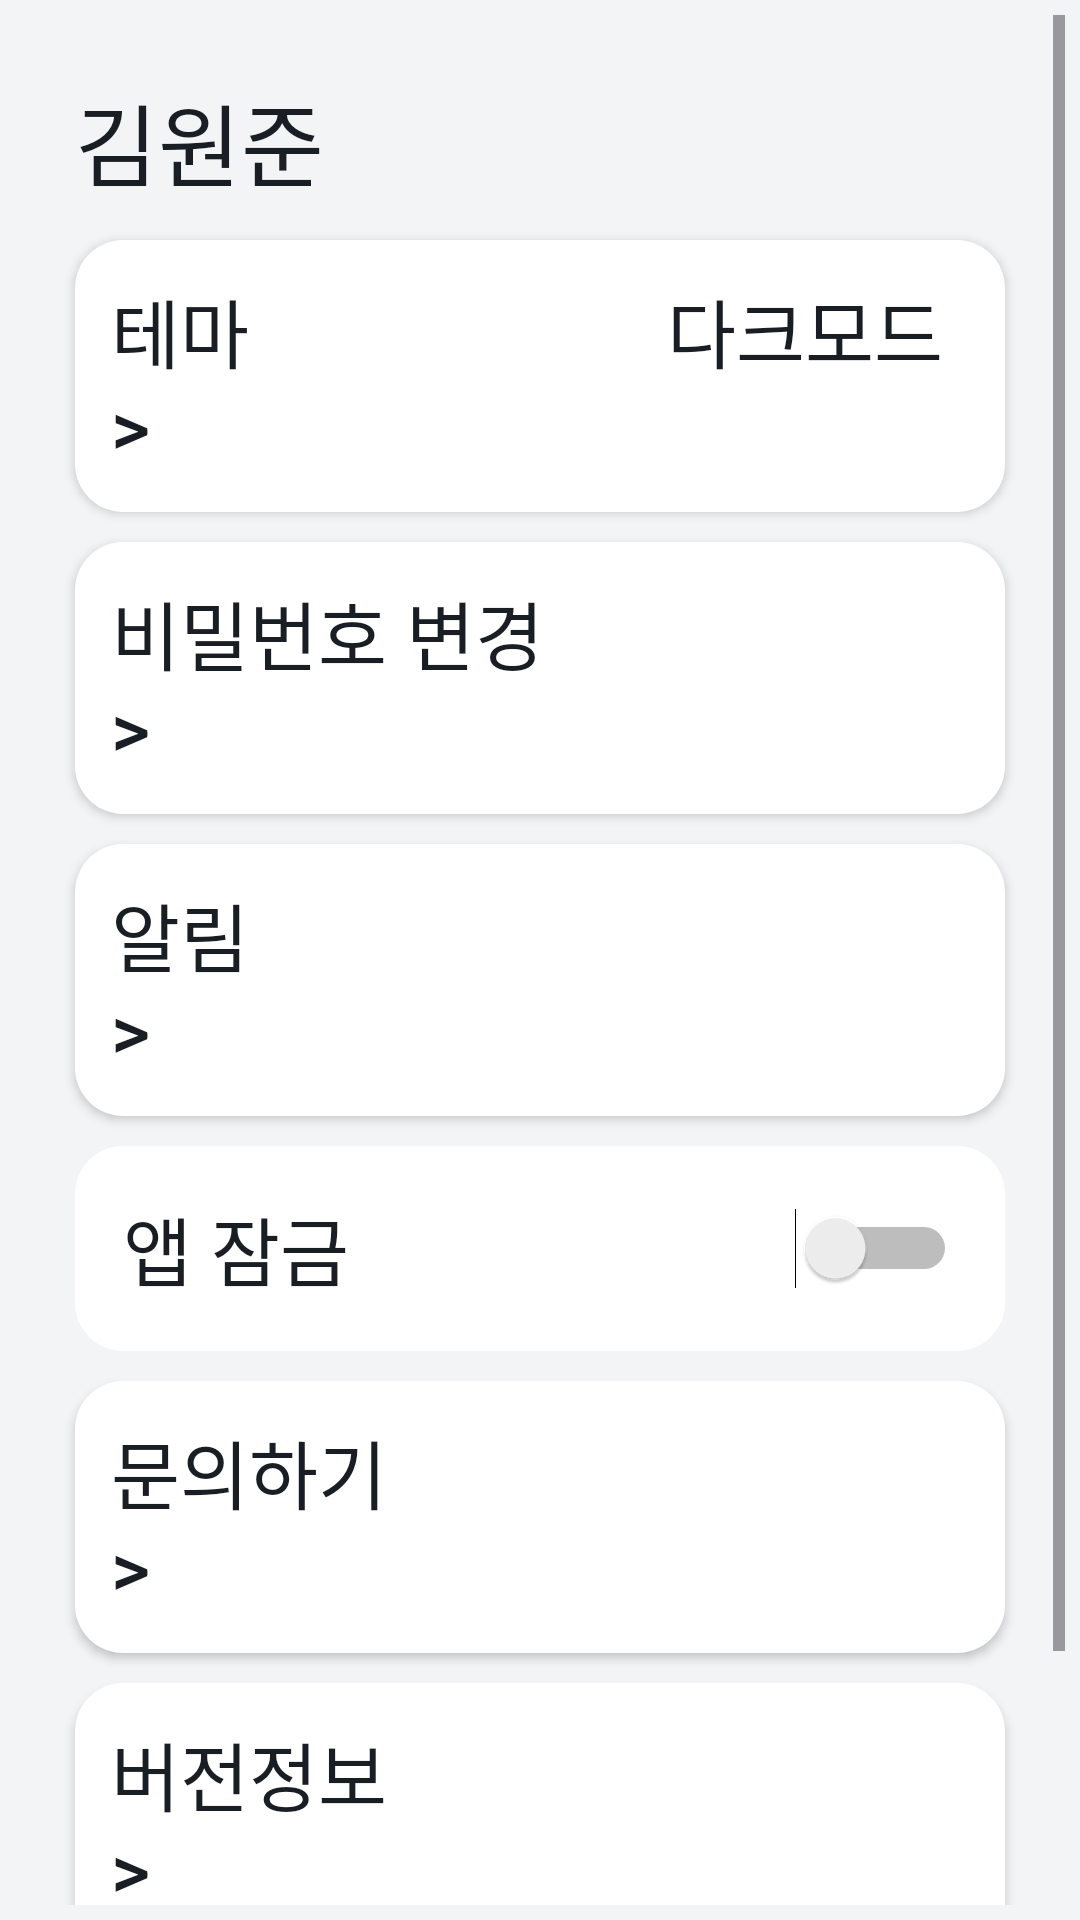

Layout XML and referenced resources for this Android screen:
<!-- AndroidManifest.xml: application theme Theme.SafetyHelper -->
<!-- res/layout/activity_setting.xml -->
<?xml version="1.0" encoding="utf-8"?>
<androidx.constraintlayout.widget.ConstraintLayout
    xmlns:android="http://schemas.android.com/apk/res/android"
    xmlns:app="http://schemas.android.com/apk/res-auto"
    android:layout_width="match_parent"
    android:layout_height="match_parent"
    android:fitsSystemWindows="true"
    android:padding="5dp"
    android:background="@color/background_color">

    <ScrollView
        android:id="@+id/scrollView"
        android:layout_width="0dp"
        android:layout_height="0dp"
        android:fillViewport="true"
        app:layout_constraintTop_toTopOf="parent"
        app:layout_constraintBottom_toBottomOf="parent"
        app:layout_constraintStart_toStartOf="parent"
        app:layout_constraintEnd_toEndOf="parent">

        <androidx.constraintlayout.widget.ConstraintLayout
            android:layout_width="match_parent"
            android:layout_height="0dp"
            app:layout_constraintTop_toTopOf="parent"
            app:layout_constraintBottom_toBottomOf="parent">

            <TextView
                android:id="@+id/userName"
                android:layout_width="wrap_content"
                android:layout_height="45dp"
                android:text="김원준"
                android:textColor="@color/title_text_color"
                android:textSize="30sp"
                android:layout_marginTop="20dp"
                android:layout_marginStart="20dp"
                app:layout_constraintTop_toTopOf="parent"
                app:layout_constraintStart_toStartOf="parent" />

            <Button
                android:id="@+id/darkMode"
                android:layout_width="0dp"
                android:layout_height="wrap_content"
                android:layout_marginTop="10dp"
                android:layout_marginStart="20dp"
                android:layout_marginEnd="20dp"
                android:layout_marginBottom="20dp"
                style="@style/DefaultButton"
                android:background="@drawable/ripple_content_round"
                android:gravity="left"
                android:text="테마                      다크모드    >"
                android:textSize="25sp"
                app:layout_constraintTop_toBottomOf="@id/userName"
                app:layout_constraintStart_toStartOf="parent"
                app:layout_constraintEnd_toEndOf="parent" />

            <Button
                android:id="@+id/changePw"
                android:layout_width="0dp"
                android:layout_height="wrap_content"
                android:layout_marginTop="10dp"
                android:layout_marginStart="20dp"
                android:layout_marginEnd="20dp"
                android:layout_marginBottom="20dp"
                android:background="@drawable/ripple_content_round"
                style="@style/DefaultButton"
                android:text="비밀번호 변경                         >"
                android:gravity="left"
                android:textSize="25sp"
                app:layout_constraintTop_toBottomOf="@id/darkMode"
                app:layout_constraintStart_toStartOf="parent"
                app:layout_constraintEnd_toEndOf="parent" />

            <Button
                android:id="@+id/alarm"
                android:layout_width="0dp"
                android:layout_height="wrap_content"
                android:layout_marginTop="10dp"
                android:layout_marginStart="20dp"
                android:layout_marginEnd="20dp"
                android:layout_marginBottom="20dp"
                style="@style/DefaultButton"
                android:background="@drawable/ripple_content_round"

                android:gravity="left"
                android:text="알림                                         >"
                android:textSize="25sp"
                app:layout_constraintTop_toBottomOf="@id/changePw"
                app:layout_constraintStart_toStartOf="parent"
                app:layout_constraintEnd_toEndOf="parent" />

            <androidx.constraintlayout.widget.ConstraintLayout
                android:id="@+id/appLockRow"
                android:layout_width="0dp"
                android:layout_height="wrap_content"
                android:layout_marginStart="20dp"
                android:layout_marginEnd="20dp"
                android:layout_marginTop="10dp"
                android:layout_marginBottom="20dp"
                android:background="@drawable/ripple_content_round"
                app:layout_constraintTop_toBottomOf="@id/alarm"
                app:layout_constraintStart_toStartOf="parent"
                app:layout_constraintEnd_toEndOf="parent">

                <TextView
                    android:id="@+id/tvAppLock"
                    android:layout_width="wrap_content"
                    android:layout_height="wrap_content"
                    android:text="앱 잠금"
                    android:textSize="25sp"
                    android:textColor="@color/title_text_color"
                    android:layout_marginStart="16dp"
                    android:layout_marginTop="16dp"
                    android:layout_marginBottom="16dp"
                    app:layout_constraintStart_toStartOf="parent"
                    app:layout_constraintTop_toTopOf="parent"
                    app:layout_constraintBottom_toBottomOf="parent"/>

                <Switch
                    android:id="@+id/switchAppLock"
                    android:layout_width="wrap_content"
                    android:layout_height="wrap_content"
                    android:layout_marginEnd="16dp"
                    app:layout_constraintEnd_toEndOf="parent"
                    app:layout_constraintTop_toTopOf="parent"
                    app:layout_constraintBottom_toBottomOf="parent"/>
            </androidx.constraintlayout.widget.ConstraintLayout>

            <Button
                android:id="@+id/consuel"
                android:layout_width="0dp"
                android:layout_height="wrap_content"
                android:layout_marginTop="10dp"
                android:layout_marginStart="20dp"
                android:layout_marginEnd="20dp"
                android:layout_marginBottom="20dp"
                style="@style/DefaultButton"
                android:background="@drawable/ripple_content_round"
                android:gravity="left"
                android:text="문의하기                                 >"
                android:textSize="25sp"
                app:layout_constraintTop_toBottomOf="@id/appLockRow"
                app:layout_constraintStart_toStartOf="parent"
                app:layout_constraintEnd_toEndOf="parent" />

            <Button
                android:id="@+id/version"
                android:layout_width="0dp"
                android:layout_height="wrap_content"
                android:layout_marginTop="10dp"
                android:layout_marginStart="20dp"
                android:layout_marginEnd="20dp"
                android:layout_marginBottom="20dp"
                android:background="@drawable/ripple_content_round"
                android:gravity="left"
                style="@style/DefaultButton"
                android:text="버전정보                                 >"
                android:textSize="25sp"
                app:layout_constraintTop_toBottomOf="@id/consuel"
                app:layout_constraintStart_toStartOf="parent"
                app:layout_constraintEnd_toEndOf="parent" />

            <Button
                android:id="@+id/logout"
                android:layout_width="0dp"
                android:layout_height="71dp"
                android:layout_marginTop="10dp"
                android:layout_marginStart="20dp"
                android:layout_marginEnd="20dp"
                android:layout_marginBottom="20dp"
                android:background="@drawable/ripple_content_round"
                style="@style/DefaultButton"
                android:gravity="left"
                android:text="로그아웃                                 >"
                android:textSize="25sp"
                app:layout_constraintTop_toBottomOf="@id/version"
                app:layout_constraintStart_toStartOf="parent"
                app:layout_constraintEnd_toEndOf="parent" />
        </androidx.constraintlayout.widget.ConstraintLayout>
    </ScrollView>
</androidx.constraintlayout.widget.ConstraintLayout>
<!-- resources referenced by this layout -->
<resources>
  <color name="background_color">#F3F4F6</color>
  <color name="title_text_color">#191E24</color>
  <!-- drawable ripple_content_round (drawable) -->
  <?xml version="1.0" encoding="utf-8"?>
  <ripple xmlns:android="http://schemas.android.com/apk/res/android"
      android:color="?attr/colorControlHighlight">
      
      <item android:id="@android:id/mask">
          <shape android:shape="rectangle">
              <solid android:color="@color/content_layout_color"/>
              <corners android:radius="16dp"/>
          </shape>
      </item>
      
      <item>
          <shape android:shape="rectangle">
              <solid android:color="@color/content_layout_color"/>
              <corners android:radius="16dp"/>
          </shape>
      </item>
  </ripple>
  <style name="DefaultButton">
          <item name="android:textColor">@color/title_text_color</item>
          <item name="android:padding">12dp</item>
          <item name="android:background">@drawable/ripple_content_round</item>
          <item name="backgroundTint">@null</item>
      </style>
  <style name="Theme.SafetyHelper" parent="Base.Theme.SafetyHelper" />
  <color name="content_layout_color">#FFFFFFFF</color>
  <style name="Base.Theme.SafetyHelper" parent="Theme.Material3.DayNight.NoActionBar">
          
          
      </style>
</resources>
